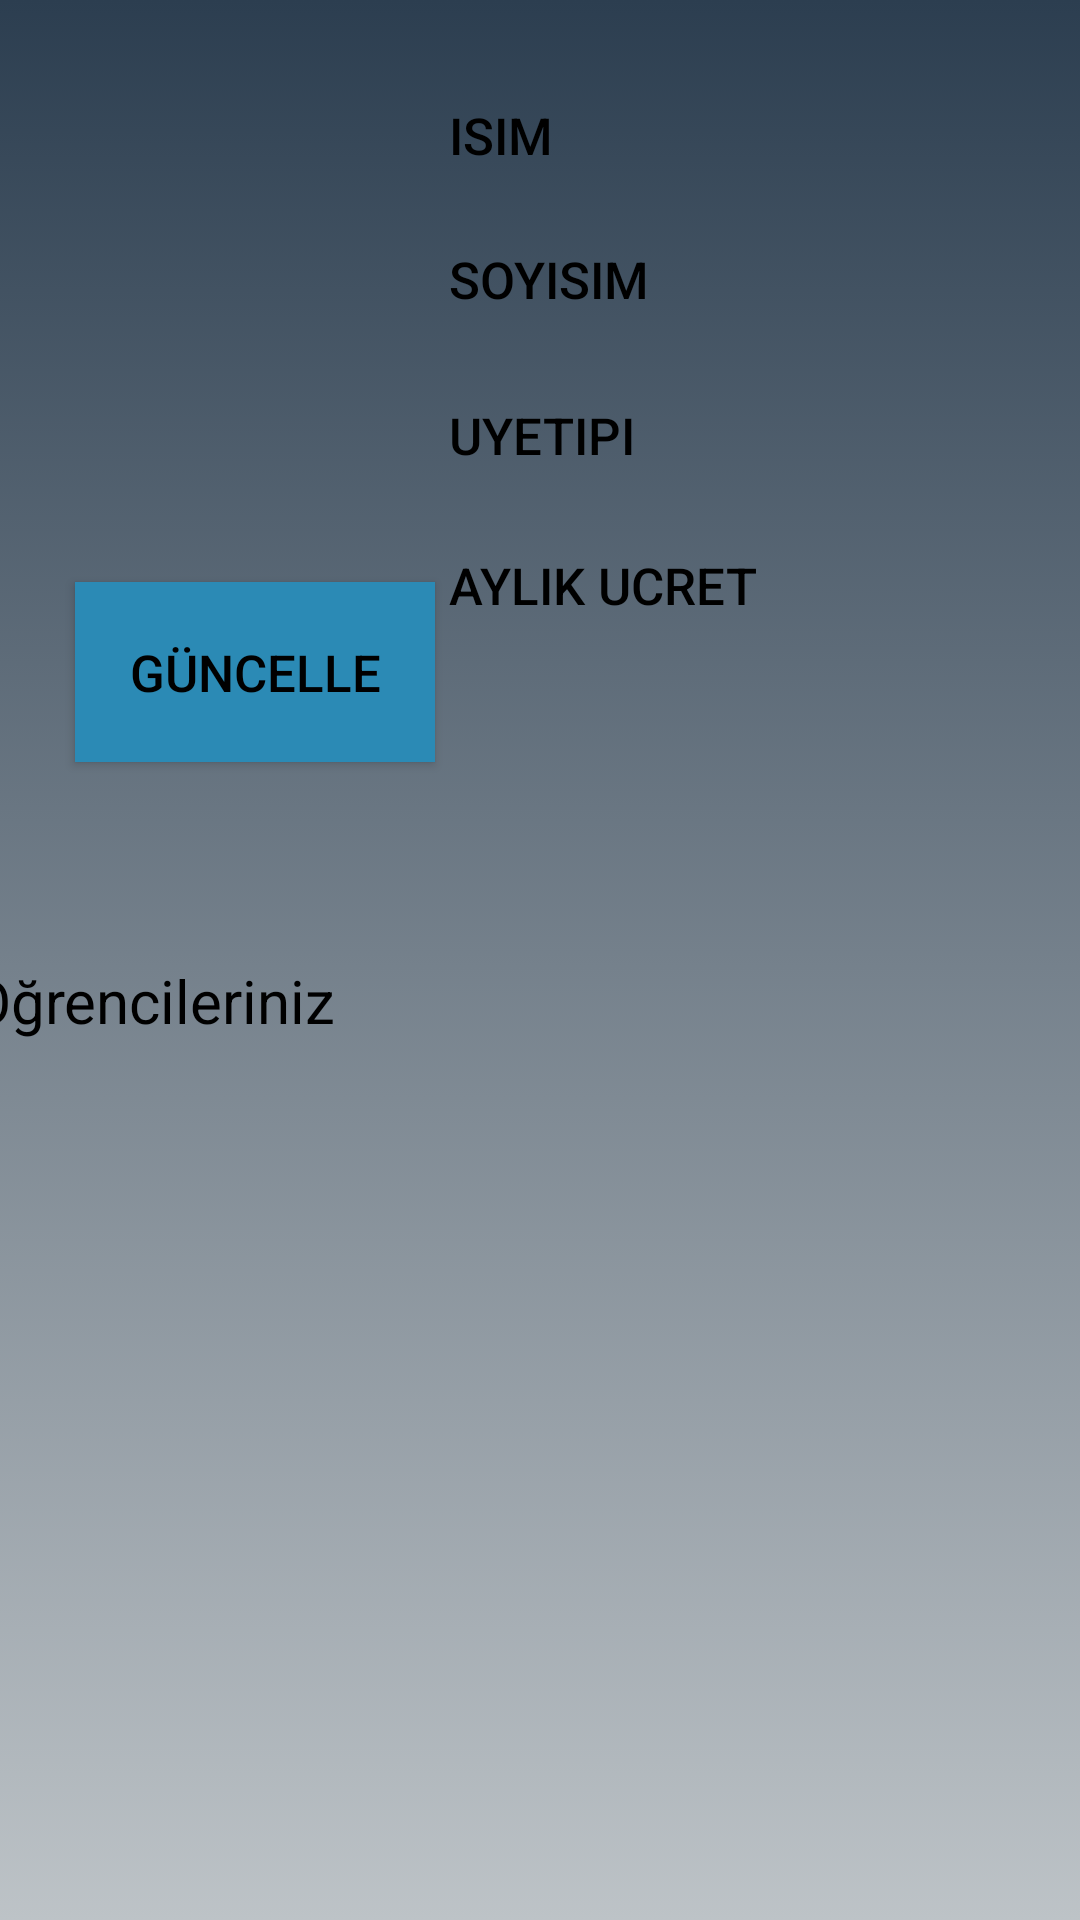

Produce the Android XML layout that renders to this screen, including the resource entries it uses.
<!-- AndroidManifest.xml: application theme Theme.HuseyinOral_BilgisayarMuhendisligiTez -->
<!-- res/layout/fragment_user_profile.xml -->
<?xml version="1.0" encoding="utf-8"?>
<androidx.constraintlayout.widget.ConstraintLayout xmlns:android="http://schemas.android.com/apk/res/android"
    xmlns:app="http://schemas.android.com/apk/res-auto"
    xmlns:tools="http://schemas.android.com/tools"
    android:layout_width="match_parent"
    android:layout_height="match_parent"
    android:background="@drawable/loginfragment_constraintlayout"
    tools:context=".view.profile.UserProfileFragment">

    <ImageView
        android:id="@+id/userprofile_image"
        android:layout_width="150dp"
        android:layout_height="150dp"
        android:layout_marginStart="10dp"
        android:layout_marginTop="25dp"
        android:layout_marginBottom="19dp"
        android:background="@android:color/transparent"
        android:scaleType="fitXY"
        android:visibility="visible"
        app:layout_constraintBottom_toTopOf="@+id/userprofile_guncelle"
        app:layout_constraintStart_toStartOf="parent"
        app:layout_constraintTop_toTopOf="parent" />

    <TextView
        android:id="@+id/userprofile_textview_isim"
        android:layout_width="225dp"
        android:layout_height="40dp"
        android:layout_marginStart="15dp"
        android:layout_marginTop="25dp"
        android:layout_marginEnd="11dp"
        android:layout_marginBottom="8dp"
        android:background="@drawable/text_corners"
        android:fontFamily="sans-serif-medium"
        android:gravity="center_vertical"
        android:text="isim"
        android:textAlignment="gravity"
        android:textAllCaps="true"
        android:textColor="@color/black"
        android:textSize="17sp"
        android:textStyle="normal"
        android:visibility="visible"
        app:layout_constraintBottom_toTopOf="@+id/userprofile_textview_soyisim"
        app:layout_constraintEnd_toEndOf="parent"
        app:layout_constraintStart_toEndOf="@+id/userprofile_image"
        app:layout_constraintTop_toTopOf="parent" />


    <TextView
        android:id="@+id/userprofile_textview_soyisim"
        android:layout_width="225dp"
        android:layout_height="40dp"
        android:layout_marginStart="15dp"
        android:layout_marginEnd="11dp"
        android:layout_marginBottom="12dp"
        android:background="@drawable/text_corners"
        android:fontFamily="sans-serif-medium"
        android:gravity="center_vertical"
        android:text="soyisim"
        android:textAllCaps="true"
        android:textColor="@color/black"
        android:textSize="17sp"
        android:textStyle="normal"
        android:visibility="visible"
        app:layout_constraintBottom_toTopOf="@+id/userprofile_textview_uyetipi"
        app:layout_constraintEnd_toEndOf="parent"
        app:layout_constraintStart_toEndOf="@+id/userprofile_image"
        app:layout_constraintTop_toBottomOf="@+id/userprofile_textview_isim" />

    <TextView
        android:id="@+id/userprofile_textview_uyetipi"
        android:layout_width="225dp"
        android:layout_height="40dp"
        android:layout_marginStart="15dp"
        android:layout_marginEnd="11dp"
        android:layout_marginBottom="10dp"
        android:background="@drawable/text_corners"
        android:fontFamily="sans-serif-medium"
        android:gravity="center_vertical"
        android:text="uyetipi"
        android:textAllCaps="true"
        android:textColor="@color/black"
        android:textSize="17sp"
        android:textStyle="normal"
        android:visibility="visible"
        app:layout_constraintBottom_toTopOf="@+id/userprofile_textview_aylikucret"
        app:layout_constraintEnd_toEndOf="parent"
        app:layout_constraintStart_toEndOf="@+id/userprofile_image"
        app:layout_constraintTop_toBottomOf="@+id/userprofile_textview_soyisim" />

    <TextView
        android:id="@+id/userprofile_textview_aylikucret"
        android:layout_width="225dp"
        android:layout_height="40dp"
        android:layout_marginStart="15dp"
        android:layout_marginEnd="11dp"
        android:layout_marginBottom="105dp"
        android:background="@drawable/text_corners"
        android:fontFamily="sans-serif-medium"
        android:gravity="center_vertical"
        android:text="Aylik Ucret"
        android:textAllCaps="true"
        android:textColor="@color/black"
        android:textSize="17sp"
        android:textStyle="normal"
        android:visibility="visible"
        app:layout_constraintBottom_toTopOf="@+id/userprofile_basliktext"
        app:layout_constraintEnd_toEndOf="parent"
        app:layout_constraintStart_toEndOf="@+id/userprofile_image"
        app:layout_constraintTop_toBottomOf="@+id/userprofile_textview_uyetipi" />

    <androidx.appcompat.widget.AppCompatButton
        android:id="@+id/userprofile_guncelle"
        android:layout_width="120dp"
        android:layout_height="60dp"
        android:layout_marginStart="25dp"
        android:layout_marginBottom="66dp"
        android:background="#2B8AB5"
        android:fontFamily="sans-serif-medium"
        android:text="Güncelle"
        android:textColor="@color/black"
        android:textSize="17sp"
        android:textStyle="normal"
        android:visibility="visible"
        app:layout_constraintBottom_toTopOf="@+id/userprofile_basliktext"
        app:layout_constraintStart_toStartOf="parent" />

    <TextView
        android:id="@+id/userprofile_basliktext"
        android:layout_width="380dp"
        android:layout_height="30dp"
        android:layout_marginStart="15dp"
        android:layout_marginEnd="16dp"
        android:text="Öğrencileriniz"
        android:textColor="@color/black"
        android:textSize="20sp"
        android:textStyle="normal"
        app:layout_constraintBottom_toTopOf="@+id/userprofile_nestedScroll"
        app:layout_constraintEnd_toEndOf="parent"
        app:layout_constraintStart_toStartOf="parent"
        app:layout_constraintTop_toBottomOf="@+id/userprofile_guncelle" />

    <androidx.core.widget.NestedScrollView
        android:id="@+id/userprofile_nestedScroll"
        android:layout_width="380dp"
        android:layout_height="300dp"
        android:layout_marginStart="15dp"
        android:layout_marginEnd="16dp"
        app:layout_constraintEnd_toEndOf="parent"
        app:layout_constraintStart_toStartOf="parent"
        app:layout_constraintTop_toBottomOf="@+id/userprofile_basliktext">

        <androidx.recyclerview.widget.RecyclerView
            android:id="@+id/userprofile_recycler"
            android:layout_width="match_parent"
            android:layout_height="match_parent" />
    </androidx.core.widget.NestedScrollView>


</androidx.constraintlayout.widget.ConstraintLayout>
<!-- resources referenced by this layout -->
<resources>
  <!-- drawable loginfragment_constraintlayout (drawable) -->
  <?xml version="1.0" encoding="utf-8"?>
  <selector xmlns:android="http://schemas.android.com/apk/res/android">
  <item>
      <shape>
          <gradient
              android:angle="90"
              android:type="linear"
              android:startColor="#bdc3c7"
              android:endColor="#2c3e50">
          </gradient>
      </shape>
  </item>
  </selector>
  <style name="Theme.HuseyinOral_BilgisayarMuhendisligiTez" parent="Theme.AppCompat.Light.NoActionBar">
          
          <item name="colorPrimary">@color/purple_500</item>
          <item name="colorPrimaryVariant">@color/purple_700</item>
          <item name="colorOnPrimary">@color/white</item>
          
          <item name="colorSecondary">@color/teal_200</item>
          <item name="colorSecondaryVariant">@color/teal_700</item>
          <item name="colorOnSecondary">@color/black</item>
          
          <item name="android:statusBarColor" tools:targetApi="l">?attr/colorPrimaryVariant</item>
          
      </style>
  <!-- not gathered from this repository: default colours our renderer supplied (Android Studio template values) -->
  <color name="purple_500">#FF6200EE</color>
  <color name="purple_700">#FF3700B3</color>
  <color name="teal_200">#FF03DAC5</color>
  <color name="teal_700">#FF018786</color>
  <color name="black">#FF000000</color>
  <color name="white">#FFFFFFFF</color>
</resources>
